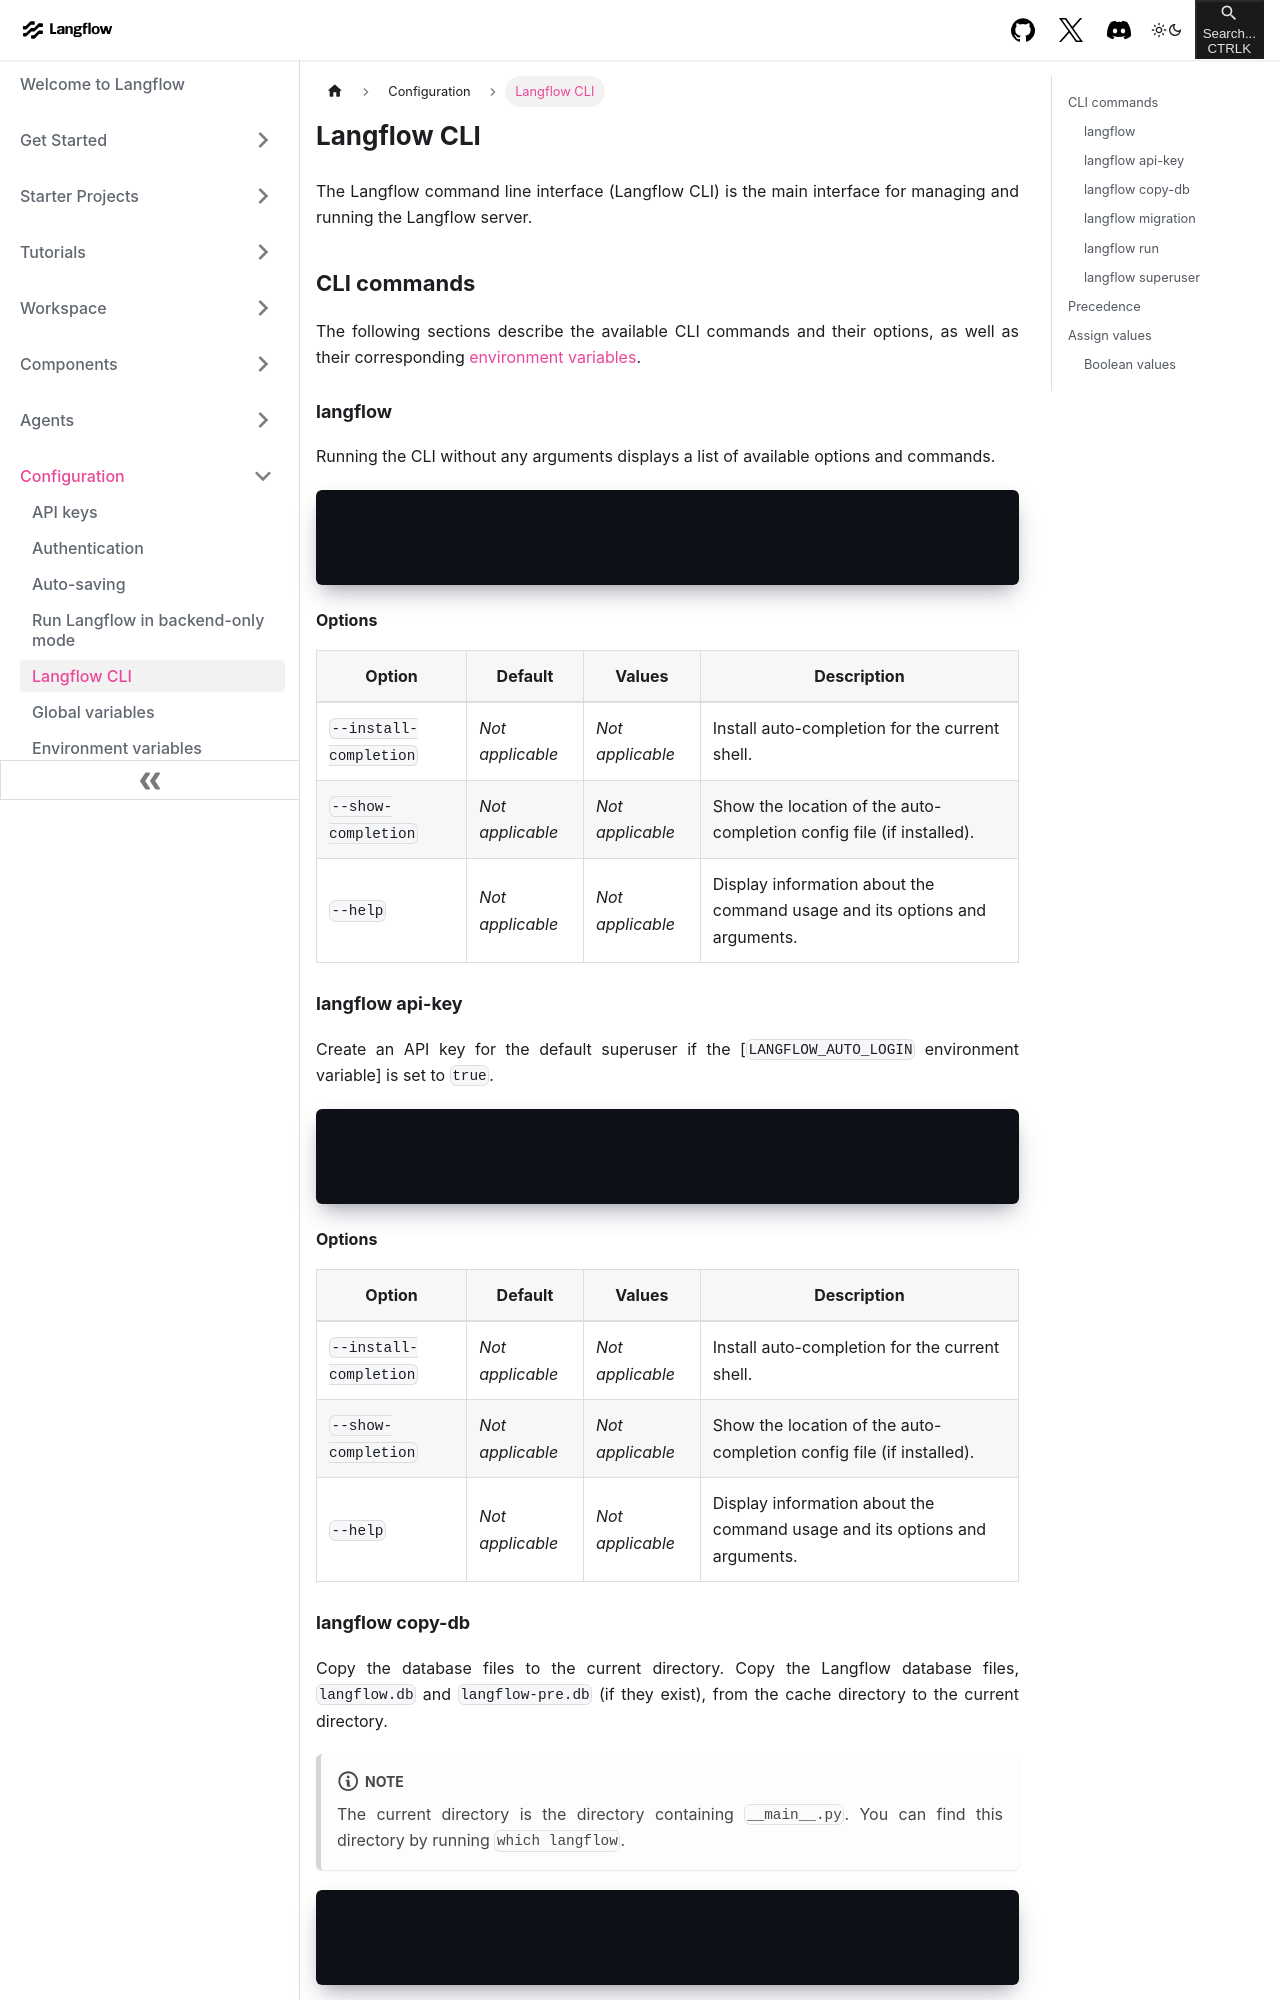

repository: khulnasoft-bot/langinfra · page: configuration-cli.html · generator: docusaurus

---
title: Langflow CLI
slug: /configuration-cli
---

import Link from '@docusaurus/Link';

# Langflow CLI

The Langflow command line interface (Langflow CLI) is the main interface for managing and running the Langflow server.

## CLI commands

The following sections describe the available CLI commands and their options, as well as their corresponding [environment variables](./environment-variables.md).

### langflow

Running the CLI without any arguments displays a list of available options and commands.

```bash
langflow [OPTIONS]
# or
python -m langflow [OPTIONS]
```

#### Options

| Option | Default | Values | Description |
|--------|---------|--------|-------------|
| <Link id="install-completion"/>`--install-completion` | *Not applicable* | *Not applicable* | Install auto-completion for the current shell. |
| <Link id="show-completion"/>`--show-completion` | *Not applicable* | *Not applicable* | Show the location of the auto-completion config file (if installed). |
| <Link id="help"/>`--help` | *Not applicable* | *Not applicable* | Display information about the command usage and its options and arguments. |

### langflow api-key

Create an API key for the default superuser if the [`LANGFLOW_AUTO_LOGIN` environment variable] is set to `true`.

```bash
langflow api-key [OPTIONS]
# or
python -m langflow api-key [OPTIONS]
```

#### Options

| Option | Default | Values | Description |
|--------|---------|--------|-------------|
| <Link id="install-completion"/>`--install-completion` | *Not applicable* | *Not applicable* | Install auto-completion for the current shell. |
| <Link id="show-completion"/>`--show-completion` | *Not applicable* | *Not applicable* | Show the location of the auto-completion config file (if installed). |
| <Link id="help"/>`--help` | *Not applicable* | *Not applicable* | Display information about the command usage and its options and arguments. |

### langflow copy-db

Copy the database files to the current directory.
Copy the Langflow database files, `langflow.db` and `langflow-pre.db` (if they exist), from the cache directory to the current directory.

:::note
The current directory is the directory containing `__main__.py`.
You can find this directory by running `which langflow`.
:::

```bash
langflow copy-db
# or
python -m langflow copy-db
```

#### Options

| Option | Default | Values | Description |
|--------|---------|--------|-------------|
| <Link id="copy-db-help"/>`--help` | *Not applicable* | *Not applicable* | Display information about the command usage and its options and arguments. |

### langflow migration

Run or test database migrations.

```bash
langflow migration [OPTIONS]
# or
python -m langflow migration [OPTIONS]
```
